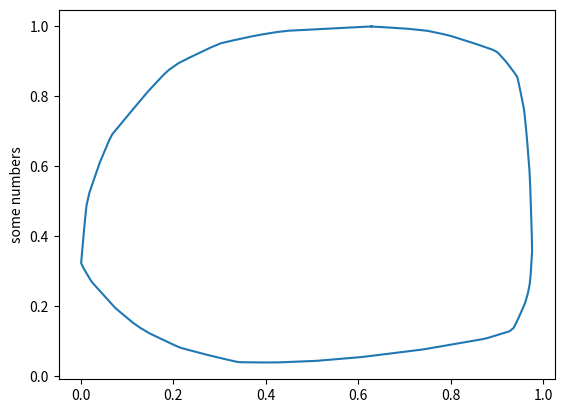

This figure's Python source:
#!/usr/bin/python3
# Generate a random convex polygon using Valtr's algorithm
# by Pat Morin
# https://github.com/patmorin/randcon
import sys
import math
import random

def random_partition(a):
    b = list()
    c = list()
    for i in range(len(a)):
        if random.randrange(2):
            b.append(a[i])
        else:
            c.append(a[i])
    return b, c

def get_deltas(n):
    de = [random.random() for _ in range(n)]
    de.sort()
    dep, dem = random_partition(de[1:-1])
    dem.reverse()
    des = [de[0]] + dep + [de[-1]] + dem + [de[0]]
    deltas = [des[i] - des[i-1] for i in range(1, len(des))]
    return deltas, (de[0], de[-1])

def get_xyq(n):
    x, (a1, a2) = get_deltas(n)
    y, (b1, b2) = get_deltas(n)
    random.shuffle(y)
    vectors = [(x[i], y[i]) for i in range(n)]
    vectors.sort(key=lambda v: math.atan2(v[1], v[0]))
    points = [(0, 0)]
    for v in vectors:
        points.append((points[-1][0] + v[0], points[-1][1] + v[1]))
    xmin = min([p[0] for p in points])
    ymin = min([p[1] for p in points])
    dx = a1 - xmin
    dy = b1 - ymin
    points = [(p[0]+dx, p[1]+dy) for p in points]
    return points


import matplotlib.pyplot as plt

if __name__ == "__main__":
    n = 100
    if len(sys.argv) == 2:
        n = int(sys.argv[1])
    points = get_xyq(n)
    plt.plot([p[0] for p in points], [p[1] for p in points])
    plt.ylabel('some numbers')
    plt.show()
